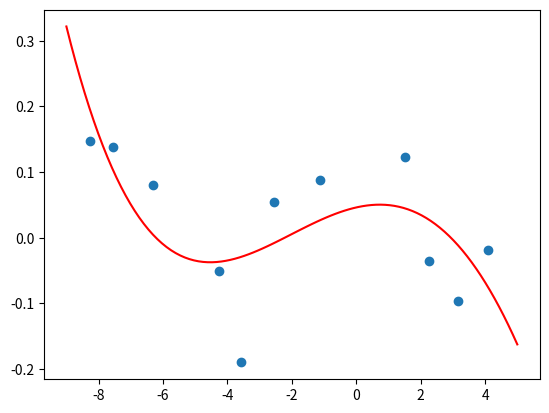

Source code (Python): (Note: this script raises an exception after producing the figure.)
import numpy as np
from scipy.optimize import curve_fit
import matplotlib.pyplot as plt

Measured_Power = [-8.252, -7.562, -6.32, -4.251, -3.59, -2.546, -1.112, 1.523, 2.265, 3.153, 4.102]

Target_Power = [-8.40, -7.70, -6.40, -4.20, -3.40, -2.60, -1.20, 1.40, 2.30, 3.25, 4.12]

Diff = np.subtract(Measured_Power, Target_Power)

def Poly(x, a0, a1, a2, a3, a4):
    return a0 + a1*x+ a2*x*x + a3*x*x*x + a4*x*x*x*x

popt, _ = curve_fit(Poly, Measured_Power, Diff)

print("a0 Value: ", popt[0])
print("a1 Value: ", popt[1])
print("a2 Value: ", popt[2])
print("a3 Value: ", popt[3])
print("a4 Value: ", popt[4])


plt.scatter(Measured_Power, Diff)

x_axis = np.linspace(np.floor(np.amin(Measured_Power)), np.ceil(np.amax(Measured_Power)), 100)
fitted = Poly(x_axis, popt[0], popt[1], popt[2], popt[3], popt[4])


plt.plot(x_axis, fitted, color = 'red', label="Fitted curve")
plt.set_xlabel("Measured Power [D]")
plt.set_ylabel("Difference (Measured - Target) [D]")
plt.show()

